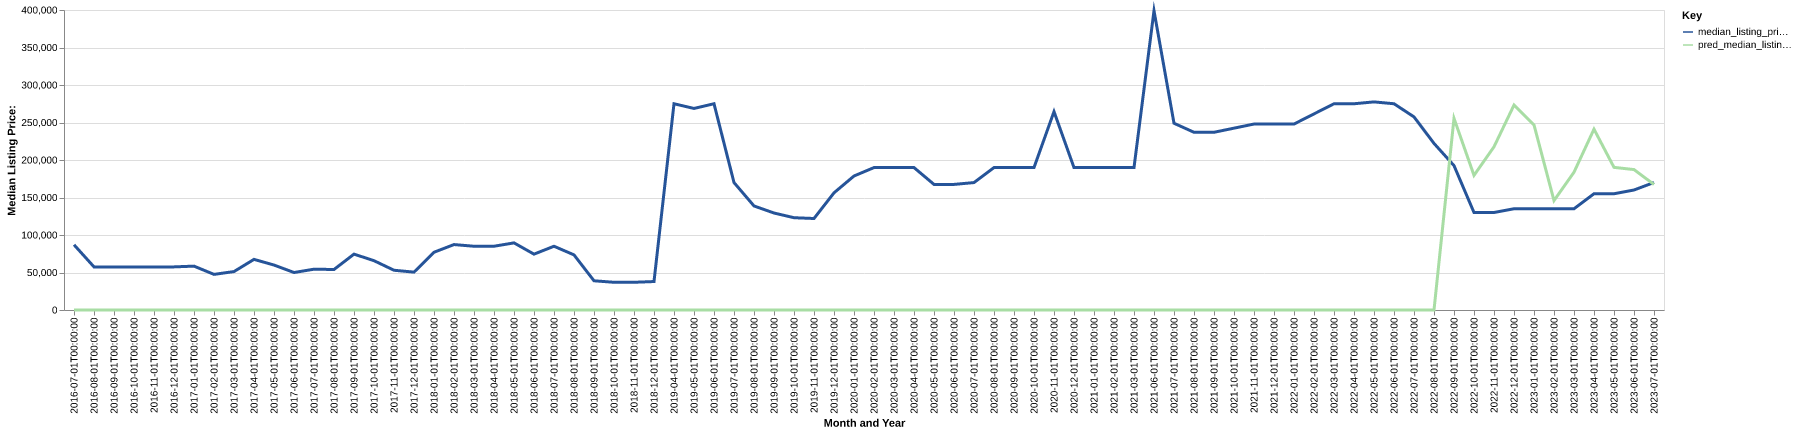

Values plotted in this chart, from the file beside it:
date, time_idx, median_listing_price, thirty_year_interest_rate_five, month, county_name, active_listing_count, median_days_on_market, pred_median_listing_price, month_year
2016-07-01, 0, 86975, 3.72, 7, hudspeth, tx, 7.0, 84.0, 0, Jul-2016
2016-08-01, 1, 57485, 3.73, 8, hudspeth, tx, 7.0, 43.0, 0, Aug-2016
2016-09-01, 2, 57485, 3.66, 9, hudspeth, tx, 8.0, 54.0, 0, Sep-2016
2016-10-01, 3, 57485, 3.64, 10, hudspeth, tx, 10.0, 68.0, 0, Oct-2016
2016-11-01, 4, 57485, 3.66, 11, hudspeth, tx, 10.0, 100.0, 0, Nov-2016
2016-12-01, 5, 57485, 3.48, 12, hudspeth, tx, 9.0, 131.0, 0, Dec-2016
2017-01-01, 6, 58498, 3.45, 1, hudspeth, tx, 10.0, 163.0, 0, Jan-2017
2017-02-01, 7, 47495, 3.5, 2, hudspeth, tx, 8.0, 198.0, 0, Feb-2017
2017-03-01, 8, 51248, 3.52, 3, hudspeth, tx, 8.0, 174.0, 0, Mar-2017
2017-04-01, 9, 67500, 4.03, 4, hudspeth, tx, 8.0, 131.0, 0, Apr-2017
2017-05-01, 10, 59945, 4.32, 5, hudspeth, tx, 8.0, 170.0, 0, May-2017
2017-06-01, 11, 49990, 4.2, 6, hudspeth, tx, 7.0, 143.0, 0, Jun-2017
2017-07-01, 12, 54425, 4.19, 7, hudspeth, tx, 9.0, 98.0, 0, Jul-2017
2017-08-01, 13, 54000, 4.3, 8, hudspeth, tx, 10.0, 46.0, 0, Aug-2017
2017-09-01, 14, 74500, 4.1, 9, hudspeth, tx, 12.0, 68.0, 0, Sep-2017
2017-10-01, 15, 65750, 4.05, 10, hudspeth, tx, 9.0, 87.0, 0, Oct-2017
2017-11-01, 16, 53000, 3.94, 11, hudspeth, tx, 9.0, 93.0, 0, Nov-2017
2017-12-01, 17, 50500, 4.03, 12, hudspeth, tx, 8.0, 108.0, 0, Dec-2017
2018-01-01, 18, 77000, 3.93, 1, hudspeth, tx, 9.0, 78.0, 0, Jan-2018
2018-02-01, 19, 87250, 3.83, 2, hudspeth, tx, 10.0, 61.0, 0, Feb-2018
2018-03-01, 20, 85000, 3.94, 3, hudspeth, tx, 7.0, 66.0, 0, Mar-2018
2018-04-01, 21, 85000, 3.95, 4, hudspeth, tx, 7.0, 117.0, 0, Apr-2018
2018-05-01, 22, 89500, 3.99, 5, hudspeth, tx, 8.0, 132.0, 0, May-2018
2018-06-01, 23, 74475, 4.15, 6, hudspeth, tx, 6.0, 128.0, 0, Jun-2018
2018-07-01, 24, 85000, 4.4, 7, hudspeth, tx, 7.0, 123.0, 0, Jul-2018
2018-08-01, 25, 73488, 4.46, 8, hudspeth, tx, 6.0, 195.0, 0, Aug-2018
2018-09-01, 26, 38950, 4.58, 9, hudspeth, tx, 5.0, 254.0, 0, Sep-2018
2018-10-01, 27, 36950, 4.66, 10, hudspeth, tx, 4.0, 313.0, 0, Oct-2018
2018-11-01, 28, 36950, 4.62, 11, hudspeth, tx, 4.0, 341.0, 0, Nov-2018
2018-12-01, 29, 37950, 4.54, 12, hudspeth, tx, 4.0, 258.0, 0, Dec-2018
2019-04-01, 33, 275000, 4.94, 4, hudspeth, tx, 1.0, 3.0, 0, Apr-2019
2019-05-01, 34, 268738, 4.75, 5, hudspeth, tx, 1.0, 31.0, 0, May-2019
2019-06-01, 35, 275000, 4.51, 6, hudspeth, tx, 1.0, 52.0, 0, Jun-2019
2019-07-01, 36, 169925, 4.41, 7, hudspeth, tx, 2.0, 61.0, 0, Jul-2019
2019-08-01, 37, 138727, 4.41, 8, hudspeth, tx, 3.0, 35.0, 0, Aug-2019
2019-09-01, 38, 129318, 4.2, 9, hudspeth, tx, 4.0, 53.0, 0, Sep-2019
2019-10-01, 39, 123045, 4.14, 10, hudspeth, tx, 4.0, 66.0, 0, Oct-2019
2019-11-01, 40, 122000, 3.84, 11, hudspeth, tx, 4.0, 103.0, 0, Nov-2019
2019-12-01, 41, 156225, 3.81, 12, hudspeth, tx, 5.0, 68.0, 0, Dec-2019
2020-01-01, 42, 178675, 3.75, 1, hudspeth, tx, 3.0, 89.0, 0, Jan-2020
2020-02-01, 43, 189900, 3.73, 2, hudspeth, tx, 3.0, 113.0, 0, Feb-2020
2020-03-01, 44, 189900, 3.78, 3, hudspeth, tx, 3.0, 145.0, 0, Mar-2020
2020-04-01, 45, 189900, 3.75, 4, hudspeth, tx, 3.0, 173.0, 0, Apr-2020
2020-05-01, 46, 167450, 3.74, 5, hudspeth, tx, 2.0, 260.0, 0, May-2020
2020-06-01, 47, 167450, 3.72, 6, hudspeth, tx, 2.0, 285.0, 0, Jun-2020
2020-07-01, 48, 169900, 3.49, 7, hudspeth, tx, 4.0, 27.0, 0, Jul-2020
2020-08-01, 49, 189900, 3.65, 8, hudspeth, tx, 3.0, 54.0, 0, Aug-2020
2020-09-01, 50, 189900, 3.33, 9, hudspeth, tx, 3.0, 87.0, 0, Sep-2020
2020-10-01, 51, 189900, 3.28, 10, hudspeth, tx, 3.0, 104.0, 0, Oct-2020
2020-11-01, 52, 264498, 3.21, 11, hudspeth, tx, 2.0, 105.0, 0, Nov-2020
2020-12-01, 53, 189900, 3.07, 12, hudspeth, tx, 3.0, 105.0, 0, Dec-2020
2021-01-01, 54, 189900, 2.99, 1, hudspeth, tx, 1.0, 49.0, 0, Jan-2021
2021-02-01, 55, 189900, 2.93, 2, hudspeth, tx, 1.0, 74.0, 0, Feb-2021
2021-03-01, 56, 189900, 2.88, 3, hudspeth, tx, 1.0, 102.0, 0, Mar-2021
2021-06-01, 59, 399000, 2.79, 6, hudspeth, tx, 1.0, 6.0, 0, Jun-2021
2021-07-01, 60, 249000, 2.97, 7, hudspeth, tx, 2.0, 33.0, 0, Jul-2021
2021-08-01, 61, 236950, 3.17, 8, hudspeth, tx, 3.0, 13.0, 0, Aug-2021
2021-09-01, 62, 236950, 3.18, 9, hudspeth, tx, 3.0, 41.0, 0, Sep-2021
2021-10-01, 63, 242450, 3.0, 10, hudspeth, tx, 2.0, 72.0, 0, Oct-2021
2021-11-01, 64, 247950, 3.02, 11, hudspeth, tx, 3.0, 104.0, 0, Nov-2021
... 20 more rows
